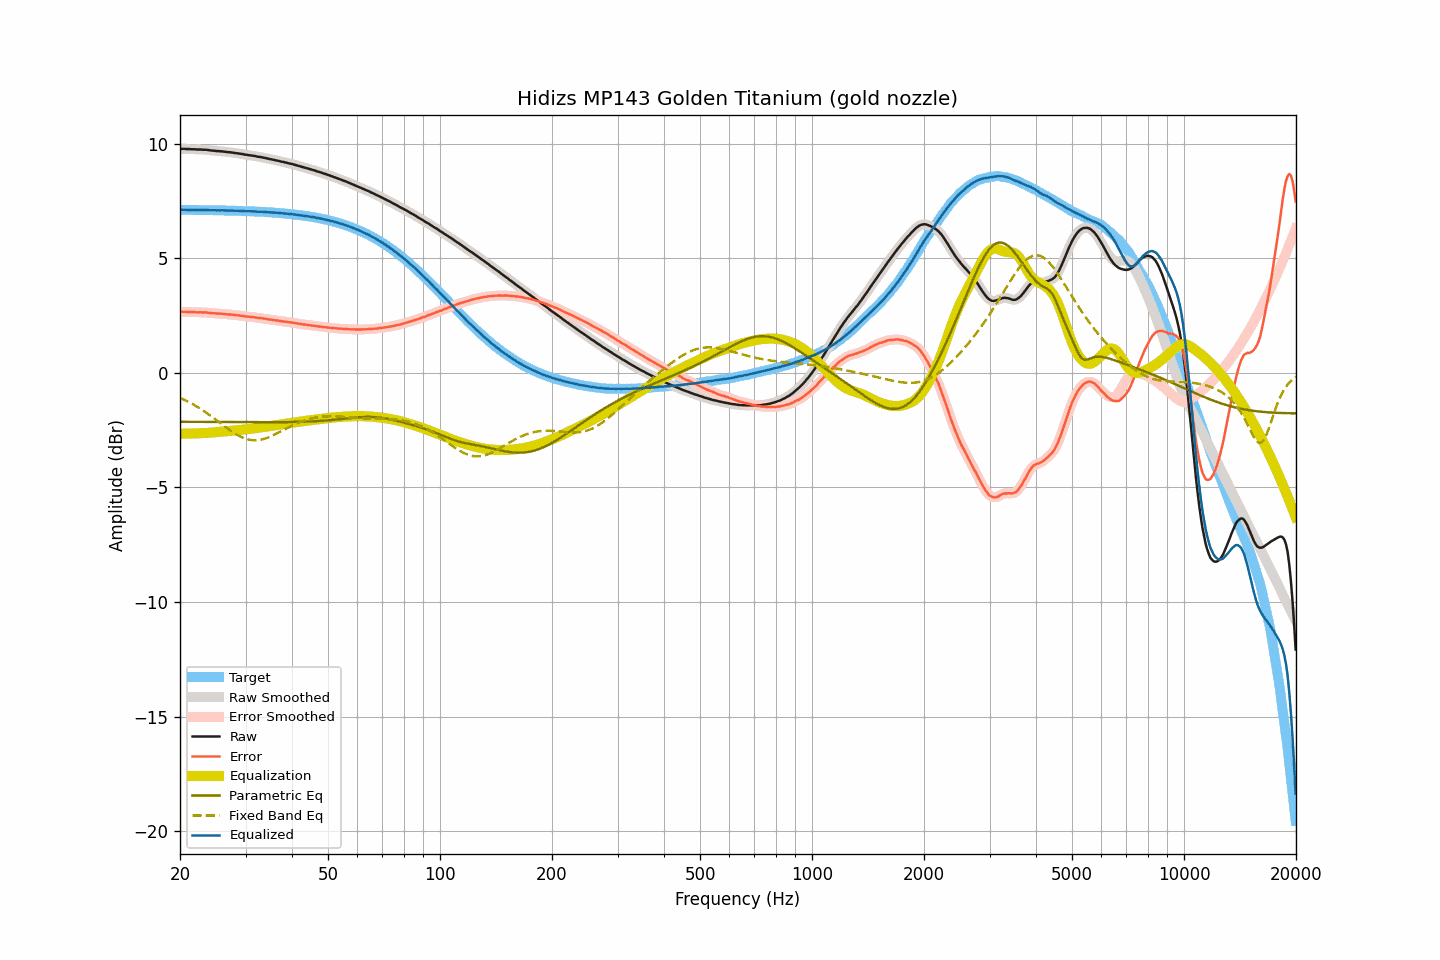

The data file committed next to this chart (first rows):
frequency, raw, smoothed, error, error_smoothed, equalization, parametric_eq, fixed_band_eq, equalized_raw, equalized_smoothed, target
20.00, 9.76, 9.77, 2.65, 2.66, -2.66, -2.14, -1.09, 7.10, 7.11, 7.11
20.20, 9.77, 9.77, 2.66, 2.66, -2.66, -2.14, -1.12, 7.11, 7.11, 7.11
20.40, 9.77, 9.77, 2.66, 2.66, -2.66, -2.14, -1.15, 7.12, 7.11, 7.11
20.61, 9.77, 9.77, 2.66, 2.66, -2.66, -2.14, -1.19, 7.12, 7.11, 7.11
20.81, 9.76, 9.77, 2.65, 2.66, -2.66, -2.14, -1.22, 7.11, 7.11, 7.11
21.02, 9.76, 9.76, 2.66, 2.66, -2.65, -2.14, -1.26, 7.11, 7.11, 7.11
21.23, 9.76, 9.76, 2.66, 2.65, -2.65, -2.14, -1.29, 7.11, 7.11, 7.11
21.44, 9.75, 9.76, 2.65, 2.65, -2.65, -2.14, -1.33, 7.10, 7.11, 7.11
21.66, 9.75, 9.75, 2.65, 2.65, -2.65, -2.14, -1.37, 7.11, 7.11, 7.11
21.87, 9.75, 9.75, 2.65, 2.64, -2.65, -2.14, -1.41, 7.11, 7.10, 7.11
22.09, 9.74, 9.75, 2.64, 2.64, -2.64, -2.14, -1.45, 7.10, 7.10, 7.11
22.31, 9.74, 9.75, 2.64, 2.64, -2.64, -2.14, -1.50, 7.10, 7.10, 7.10
22.54, 9.74, 9.74, 2.64, 2.64, -2.64, -2.14, -1.54, 7.10, 7.10, 7.10
22.76, 9.74, 9.74, 2.64, 2.64, -2.64, -2.14, -1.59, 7.11, 7.10, 7.10
22.99, 9.73, 9.74, 2.63, 2.64, -2.64, -2.14, -1.63, 7.10, 7.10, 7.10
23.22, 9.73, 9.74, 2.63, 2.64, -2.63, -2.14, -1.68, 7.10, 7.10, 7.10
23.45, 9.73, 9.73, 2.64, 2.63, -2.63, -2.14, -1.73, 7.11, 7.10, 7.10
23.69, 9.72, 9.72, 2.63, 2.63, -2.62, -2.14, -1.78, 7.10, 7.10, 7.10
23.92, 9.71, 9.71, 2.62, 2.62, -2.62, -2.14, -1.82, 7.10, 7.10, 7.10
24.16, 9.70, 9.70, 2.61, 2.61, -2.61, -2.14, -1.88, 7.09, 7.09, 7.10
24.40, 9.69, 9.70, 2.60, 2.60, -2.61, -2.15, -1.93, 7.09, 7.09, 7.09
24.65, 9.69, 9.69, 2.60, 2.60, -2.60, -2.15, -1.98, 7.10, 7.09, 7.09
24.89, 9.68, 9.68, 2.59, 2.59, -2.59, -2.15, -2.03, 7.09, 7.09, 7.09
25.14, 9.67, 9.68, 2.58, 2.59, -2.59, -2.15, -2.08, 7.09, 7.09, 7.09
25.39, 9.67, 9.67, 2.58, 2.58, -2.58, -2.15, -2.14, 7.09, 7.09, 7.09
25.65, 9.66, 9.67, 2.58, 2.58, -2.58, -2.15, -2.19, 7.09, 7.09, 7.09
25.91, 9.66, 9.66, 2.58, 2.58, -2.57, -2.15, -2.25, 7.09, 7.09, 7.09
26.16, 9.65, 9.65, 2.57, 2.57, -2.57, -2.15, -2.30, 7.09, 7.09, 7.08
26.43, 9.64, 9.64, 2.56, 2.56, -2.56, -2.15, -2.35, 7.08, 7.08, 7.08
26.69, 9.63, 9.64, 2.55, 2.55, -2.56, -2.15, -2.40, 7.08, 7.08, 7.08
26.96, 9.62, 9.63, 2.54, 2.55, -2.55, -2.15, -2.45, 7.07, 7.08, 7.08
27.23, 9.62, 9.62, 2.55, 2.54, -2.54, -2.15, -2.50, 7.08, 7.08, 7.08
27.50, 9.61, 9.61, 2.54, 2.54, -2.54, -2.15, -2.55, 7.08, 7.08, 7.08
27.77, 9.60, 9.61, 2.53, 2.53, -2.53, -2.15, -2.60, 7.07, 7.08, 7.07
28.05, 9.59, 9.59, 2.52, 2.52, -2.52, -2.15, -2.64, 7.07, 7.07, 7.07
28.33, 9.58, 9.58, 2.51, 2.51, -2.52, -2.15, -2.69, 7.07, 7.07, 7.07
28.62, 9.57, 9.57, 2.51, 2.51, -2.51, -2.15, -2.73, 7.07, 7.07, 7.07
28.90, 9.56, 9.57, 2.50, 2.50, -2.50, -2.15, -2.76, 7.07, 7.07, 7.07
29.19, 9.55, 9.55, 2.49, 2.49, -2.49, -2.15, -2.80, 7.07, 7.07, 7.06
29.48, 9.54, 9.54, 2.48, 2.48, -2.48, -2.15, -2.83, 7.06, 7.06, 7.06
29.78, 9.52, 9.53, 2.47, 2.47, -2.47, -2.15, -2.86, 7.05, 7.06, 7.06
30.08, 9.51, 9.52, 2.46, 2.46, -2.46, -2.15, -2.88, 7.05, 7.05, 7.06
30.38, 9.50, 9.50, 2.45, 2.45, -2.45, -2.15, -2.90, 7.05, 7.05, 7.05
30.68, 9.49, 9.49, 2.44, 2.44, -2.45, -2.16, -2.92, 7.05, 7.05, 7.05
30.99, 9.48, 9.48, 2.44, 2.44, -2.44, -2.16, -2.93, 7.05, 7.05, 7.05
31.30, 9.47, 9.48, 2.43, 2.43, -2.43, -2.16, -2.94, 7.05, 7.05, 7.04
31.61, 9.46, 9.46, 2.42, 2.42, -2.42, -2.16, -2.95, 7.04, 7.04, 7.04
31.93, 9.45, 9.45, 2.42, 2.41, -2.41, -2.16, -2.94, 7.04, 7.04, 7.04
32.24, 9.43, 9.44, 2.40, 2.40, -2.40, -2.16, -2.94, 7.03, 7.03, 7.03
32.57, 9.42, 9.43, 2.39, 2.39, -2.40, -2.16, -2.93, 7.03, 7.03, 7.03
32.89, 9.41, 9.41, 2.39, 2.39, -2.39, -2.16, -2.92, 7.03, 7.03, 7.03
33.22, 9.40, 9.40, 2.38, 2.38, -2.38, -2.16, -2.91, 7.03, 7.03, 7.02
33.55, 9.38, 9.39, 2.36, 2.37, -2.37, -2.16, -2.89, 7.02, 7.02, 7.02
33.89, 9.37, 9.37, 2.36, 2.36, -2.36, -2.16, -2.87, 7.02, 7.02, 7.02
34.23, 9.35, 9.36, 2.34, 2.35, -2.35, -2.16, -2.84, 7.01, 7.01, 7.01
34.57, 9.34, 9.34, 2.34, 2.34, -2.34, -2.16, -2.82, 7.01, 7.01, 7.01
34.92, 9.32, 9.33, 2.32, 2.32, -2.33, -2.16, -2.79, 7.00, 7.00, 7.00
35.27, 9.31, 9.31, 2.32, 2.32, -2.32, -2.16, -2.76, 7.00, 7.00, 7.00
35.62, 9.29, 9.30, 2.30, 2.30, -2.30, -2.16, -2.73, 6.99, 6.99, 6.99
35.97, 9.28, 9.28, 2.30, 2.29, -2.29, -2.16, -2.69, 6.99, 6.99, 6.99
... 635 more rows
